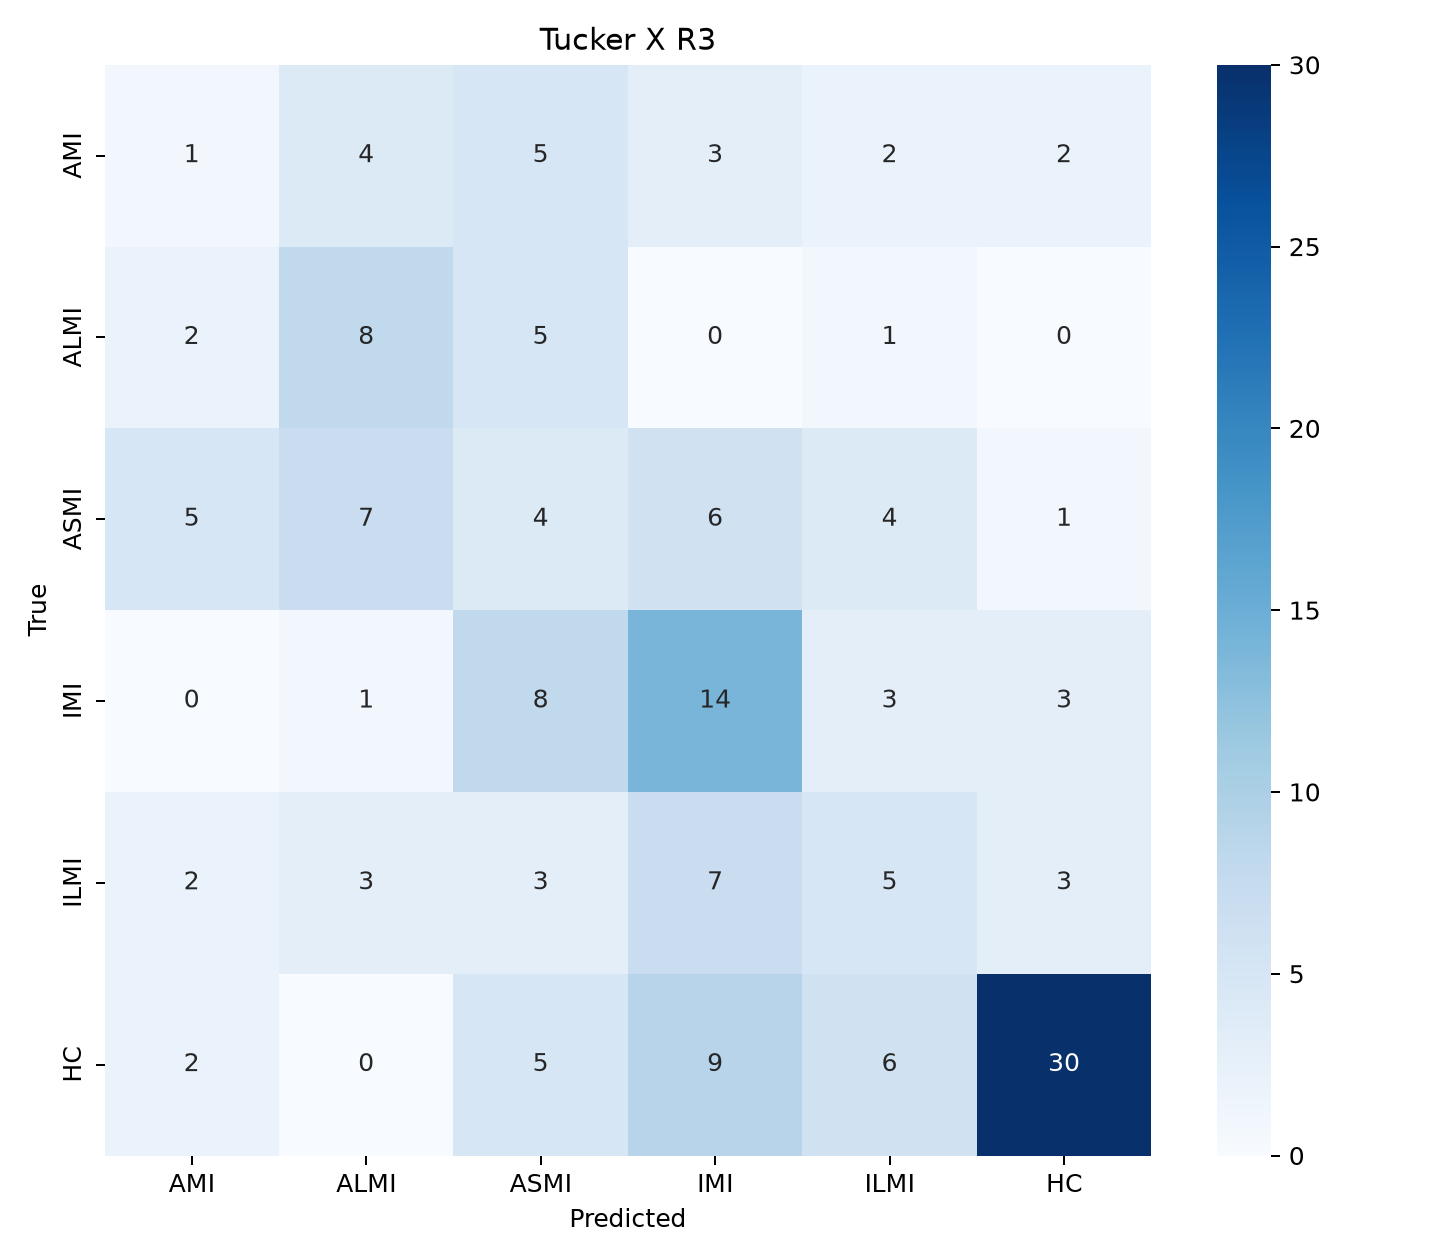

The data file committed next to this chart (first rows):
, AMI, ALMI, ASMI, IMI, ILMI, HC
AMI, 1, 4, 5, 3, 2, 2
ALMI, 2, 8, 5, 0, 1, 0
ASMI, 5, 7, 4, 6, 4, 1
IMI, 0, 1, 8, 14, 3, 3
ILMI, 2, 3, 3, 7, 5, 3
HC, 2, 0, 5, 9, 6, 30
